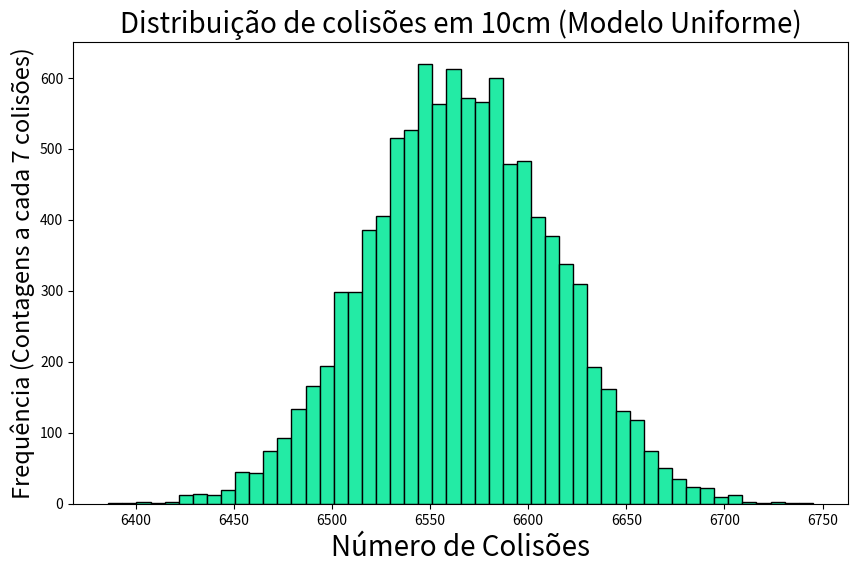

The script that saved this image:
import random
import matplotlib.pyplot as plt

mfp = 0.00152318 #em centímetros
dist_total = 10.0 #em centímetros
num_simulacoes = 10000

contagem_colisoes = []

for i in range(num_simulacoes):
    dist_percorrida = 0.0
    colisoes = 0

    while dist_percorrida < dist_total:
        passo = random.uniform(0,2*mfp)
        dist_percorrida += passo
        colisoes += 1
    
    contagem_colisoes.append(colisoes)

num_bins = 50
plt.figure(figsize=(10, 6))

contagens, limites_bins, patches = plt.hist(contagem_colisoes, bins=num_bins, color='#23eba5', edgecolor='black')

largura_bin = limites_bins[1] - limites_bins[0]

plt.title("Distribuição de colisões em 10cm (Modelo Uniforme)",fontsize=20)
plt.xlabel("Número de Colisões",fontsize=20)
plt.ylabel((f"Frequência (Contagens a cada {largura_bin:.0f} colisões)"),fontsize=17)
plt.show()
